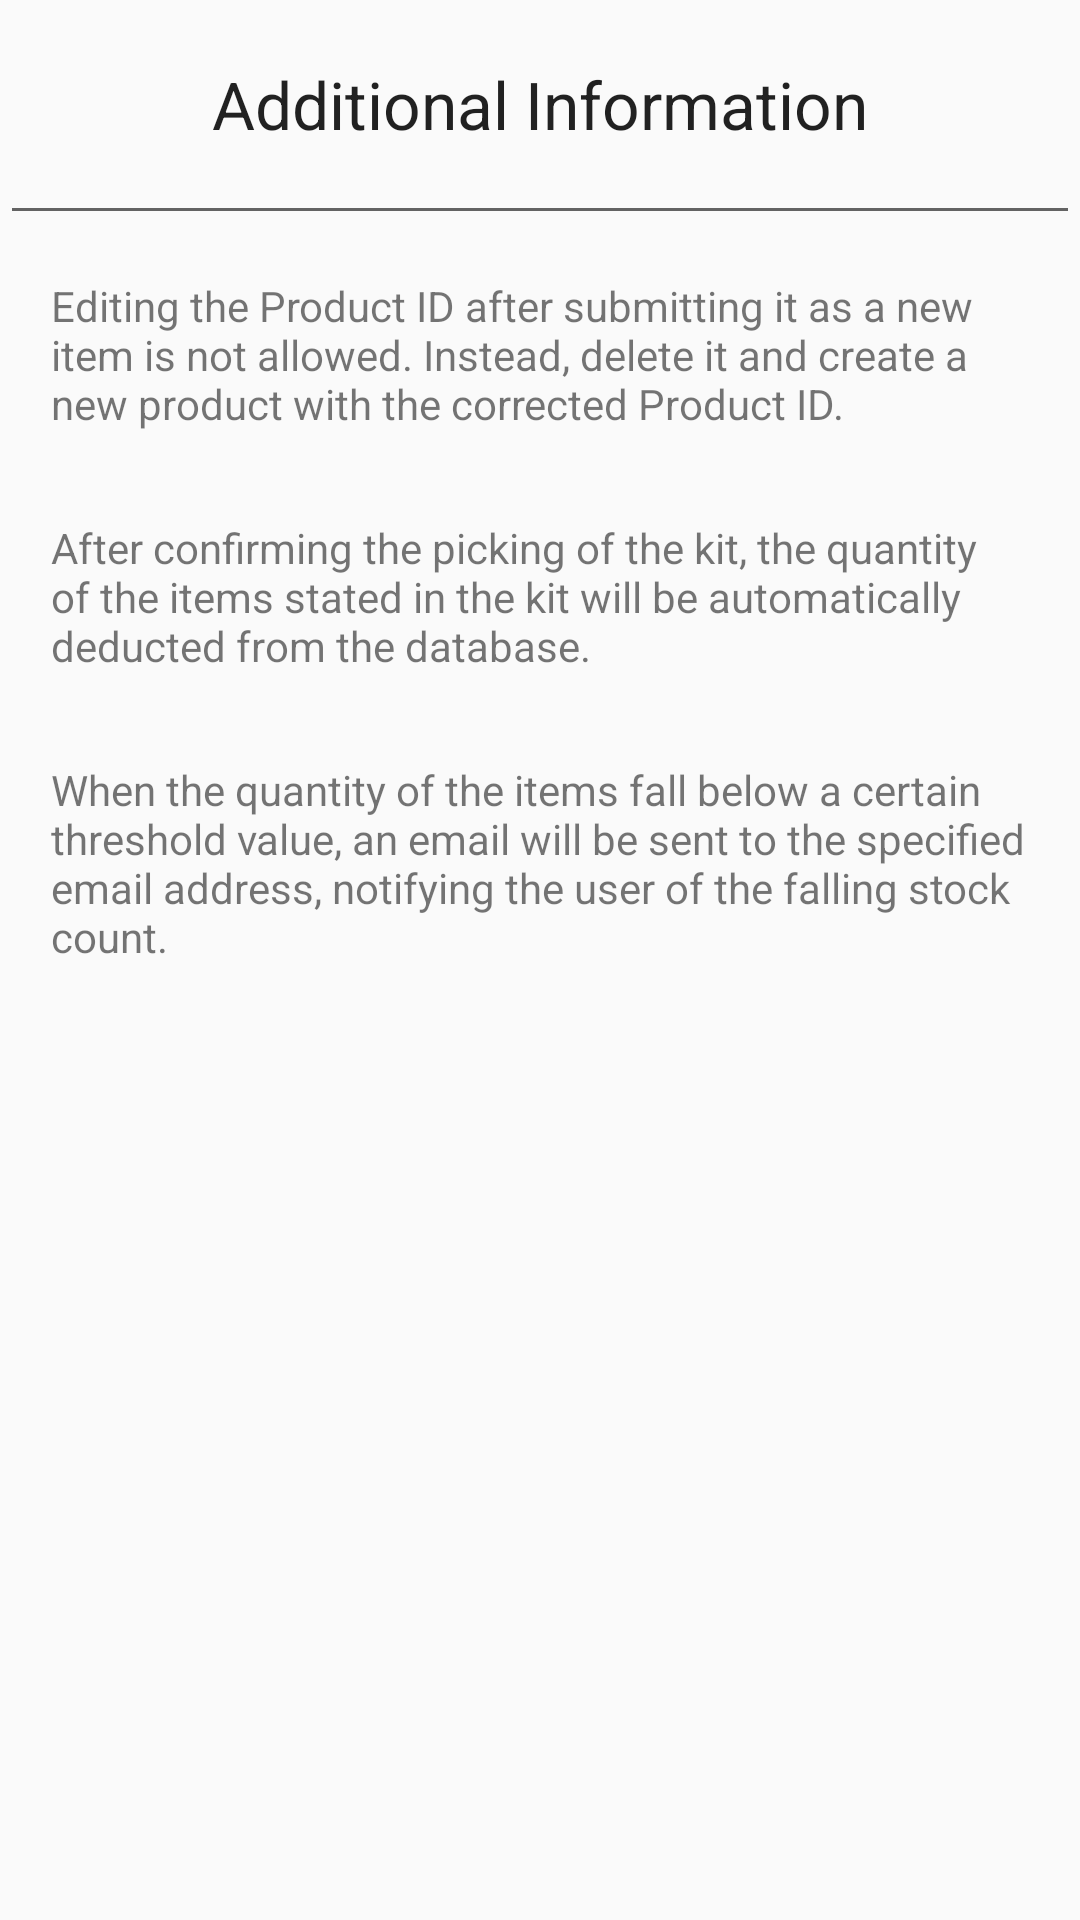

This screen was rendered from an Android layout file. Write that file and the resources it references.
<!-- AndroidManifest.xml: application theme Theme.AppCompat.Light.NoActionBar -->
<!-- res/layout/info.xml -->
<?xml version="1.0" encoding="utf-8"?>
<LinearLayout xmlns:android="http://schemas.android.com/apk/res/android"
    android:layout_width="wrap_content"
    android:id="@+id/popup"
    android:layout_height="wrap_content"
    android:orientation="vertical" >

    <TextView
        android:id="@+id/textView1"
        android:layout_width="wrap_content"
        android:layout_height="wrap_content"
        android:layout_gravity="center"
        android:text="Additional Information"
        android:padding="20dp"
        android:textAppearance="?android:attr/textAppearanceLarge" />
    <View
        android:layout_width="match_parent"
        android:layout_height="1dip"
        android:layout_marginLeft="4dip"
        android:layout_marginRight="4dip"
        android:background="@color/lightGrey"
        android:layout_alignParentTop="true"/>

    <ScrollView
        android:scrollbars="none"
        android:layout_width="match_parent"
        android:layout_height="wrap_content"
        android:fillViewport="true"
        android:padding="5dp">
        <LinearLayout
            android:layout_width="match_parent"
            android:layout_height="wrap_content"
            android:orientation="vertical">
    <TextView
        android:id="@+id/textView2"
        android:layout_marginTop="5dp"
        android:layout_width="wrap_content"
        android:layout_height="wrap_content"
        android:padding="12dp"
        android:text="Editing the Product ID after submitting it as a new item is not allowed. Instead, delete it and create a new product with the corrected Product ID." />

    <TextView
        android:id="@+id/textView3"
        android:layout_marginTop="5dp"
        android:layout_width="wrap_content"
        android:layout_height="wrap_content"
        android:padding="12dp"
        android:text="After confirming the picking of the kit, the quantity of the items stated in the kit will be automatically deducted from the database." />

    <TextView
        android:id="@+id/textView4"
        android:layout_marginTop="5dp"
        android:layout_width="wrap_content"
        android:layout_height="wrap_content"
        android:padding="12dp"
        android:text="When the quantity of the items fall below a certain threshold value, an email will be sent to the specified email address, notifying the user of the falling stock count." />

        </LinearLayout>
    </ScrollView>

</LinearLayout>
<!-- resources referenced by this layout -->
<resources>
  <color name="lightGrey">#636363</color>
</resources>
